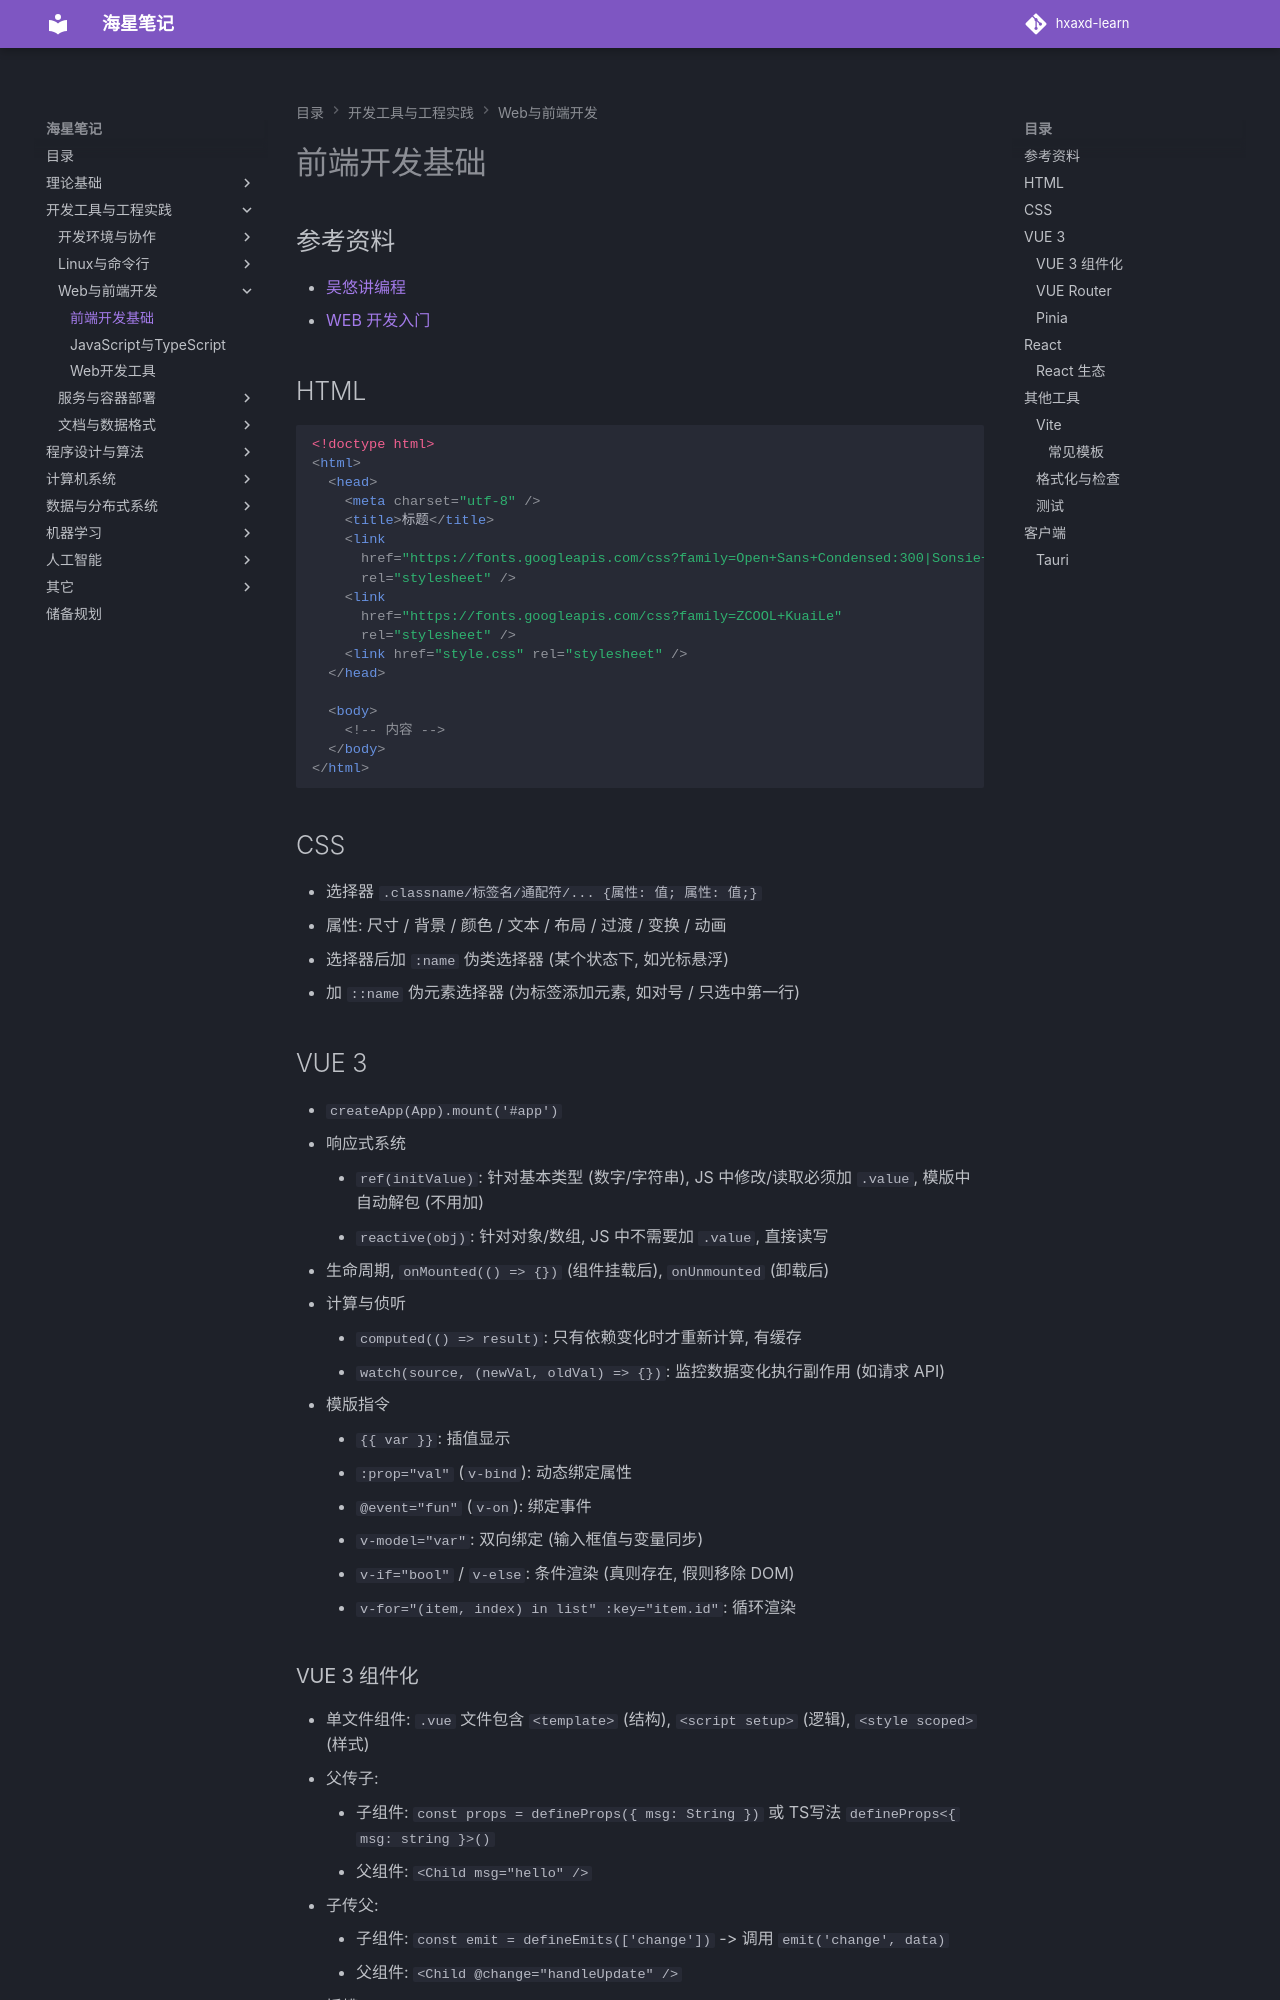

repository: hxaxd/hxaxd-learn · page: 工具/Web开发与部署/前端开发/index.html · generator: mkdocs

# 前端开发基础

## 参考资料

- [吴悠讲编程](https://space.bilibili.com/482867012)
- [WEB 开发入门](https://developer.mozilla.org/zh-CN/docs/Learn_web_development/Core/Structuring_content/Basic_HTML_syntax)

## HTML

```html
<!doctype html>
<html>
  <head>
    <meta charset="utf-8" />
    <title>标题</title>
    <link
      href="https://fonts.googleapis.com/css?family=Open+Sans+Condensed:300|Sonsie+One"
      rel="stylesheet" />
    <link
      href="https://fonts.googleapis.com/css?family=ZCOOL+KuaiLe"
      rel="stylesheet" />
    <link href="style.css" rel="stylesheet" />
  </head>

  <body>
    <!-- 内容 -->
  </body>
</html>
```

## CSS

- 选择器 `.classname/标签名/通配符/... {属性: 值; 属性: 值;}`
- 属性: 尺寸 / 背景 / 颜色 / 文本 / 布局 / 过渡 / 变换 / 动画
- 选择器后加 `:name` 伪类选择器 (某个状态下, 如光标悬浮)
- 加 `::name` 伪元素选择器 (为标签添加元素, 如对号 / 只选中第一行)

## VUE 3

- `createApp(App).mount('#app')`
- 响应式系统
    - `ref(initValue)`: 针对基本类型 (数字/字符串), JS 中修改/读取必须加 `.value`, 模版中自动解包 (不用加)
    - `reactive(obj)`: 针对对象/数组, JS 中不需要加 `.value`, 直接读写
- 生命周期, `onMounted(() => {})` (组件挂载后), `onUnmounted` (卸载后)
- 计算与侦听
    - `computed(() => result)`: 只有依赖变化时才重新计算, 有缓存
    - `watch(source, (newVal, oldVal) => {})`: 监控数据变化执行副作用 (如请求 API)
- 模版指令
    - `{{ var }}`: 插值显示
    - `:prop="val"` (`v-bind`): 动态绑定属性
    - `@event="fun"` (`v-on`): 绑定事件
    - `v-model="var"`: 双向绑定 (输入框值与变量同步)
    - `v-if="bool"` / `v-else`: 条件渲染 (真则存在, 假则移除 DOM)
    - `v-for="(item, index) in list" :key="item.id"`: 循环渲染
